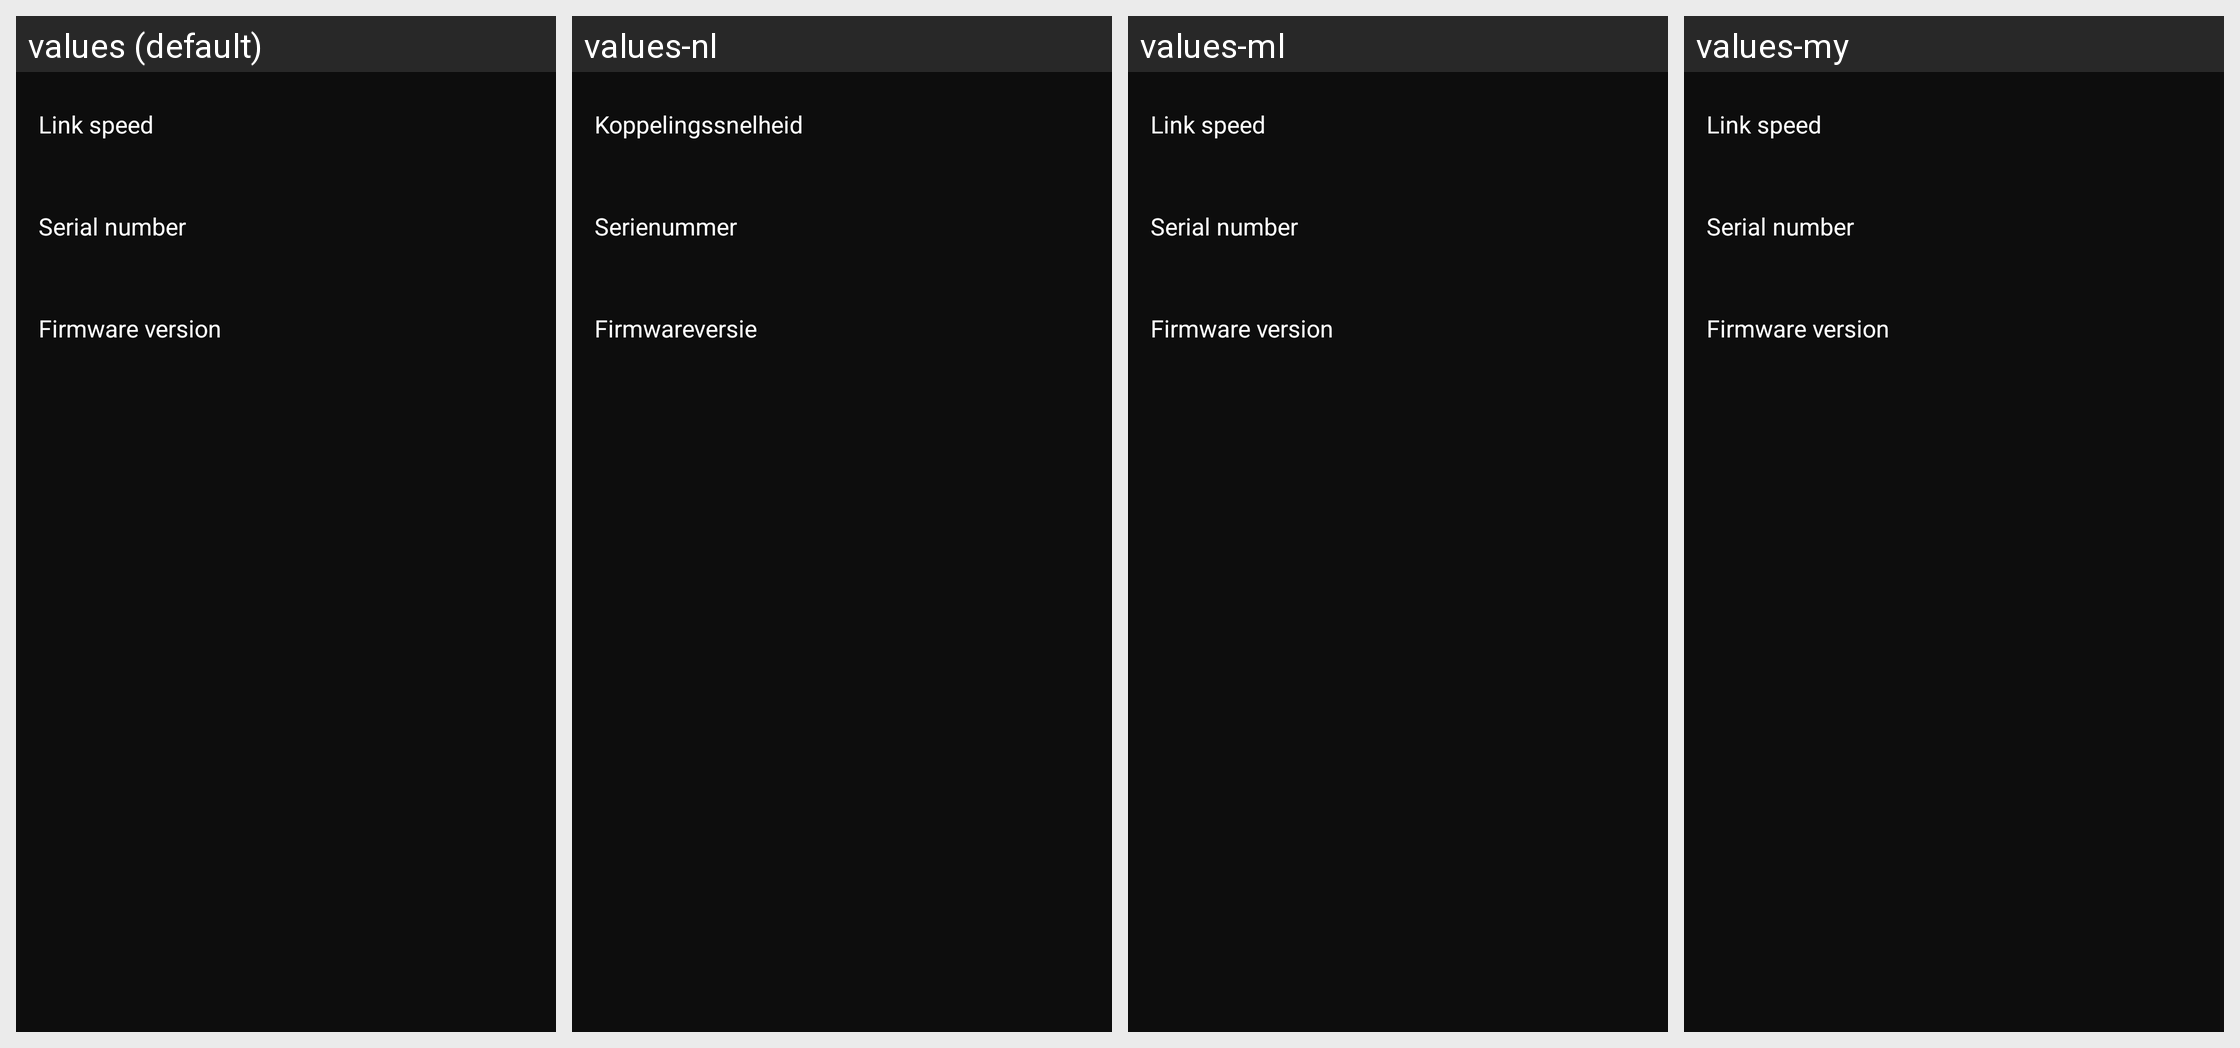

This grid shows one Android layout under several languages. Give, for every string resource on the screen, its name, the default text and each shown locale's text.
Android screen res/layout/wmu_wma_info.xml rendered under 4 locales, left to right: values (default), values-nl, values-ml, values-my. Device: Nexus 5 (rendered at 1080×1920; each locale shown at half size, 540×960, under a caption strip naming it); theme AppTheme.
Other locales in the repository, not shown: values-af, values-am, values-ar, values-as, values-az, values-be, values-bg, values-bn, values-bs, values-ca, values-cs, values-da, values-el, values-en-rCA, values-en-rGB, values-en-rIN, values-en-rXC, values-es, values-es-rUS, values-et, values-eu, values-fa, values-fi, values-fr, values-fr-rCA, values-gl, values-gu, values-hi, values-hr, values-hu, values-hy, values-in, values-is, values-iw, values-ka, values-kk, values-km, values-kn, values-ky, values-lo, values-lt, values-lv, values-mk, values-mn, values-mr, values-ms, values-nb, values-ne, values-or, values-pa, values-pl, values-pt, values-pt-rBR, values-pt-rPT, values-ro, values-ru, values-si, values-sk, values-sl, values-sq, values-sr, values-sv, values-sw, values-ta, values-te, values-th, values-tl, values-tr, values-uk, values-ur, values-uz, values-vi, values-zh-rCN, values-zh-rHK, values-zu.
Strings drawn on this screen, with the default value and each locale's value (text and hints the layout hard-codes, and strings that could not be matched under every locale, appear in the picture but are not listed):

MID_LINK_SPEED
  values: Link speed
  values-nl: Koppelingssnelheid
  values-ml: Link speed  [not translated; the default value is used]
  values-my: Link speed  [not translated; the default value is used]

MID_SERIAL_NUMBER
  values: Serial number
  values-nl: Serienummer
  values-ml: Serial number  [not translated; the default value is used]
  values-my: Serial number  [not translated; the default value is used]

MID_FIRMWARE_VERSION
  values: Firmware version
  values-nl: Firmwareversie
  values-ml: Firmware version  [not translated; the default value is used]
  values-my: Firmware version  [not translated; the default value is used]
